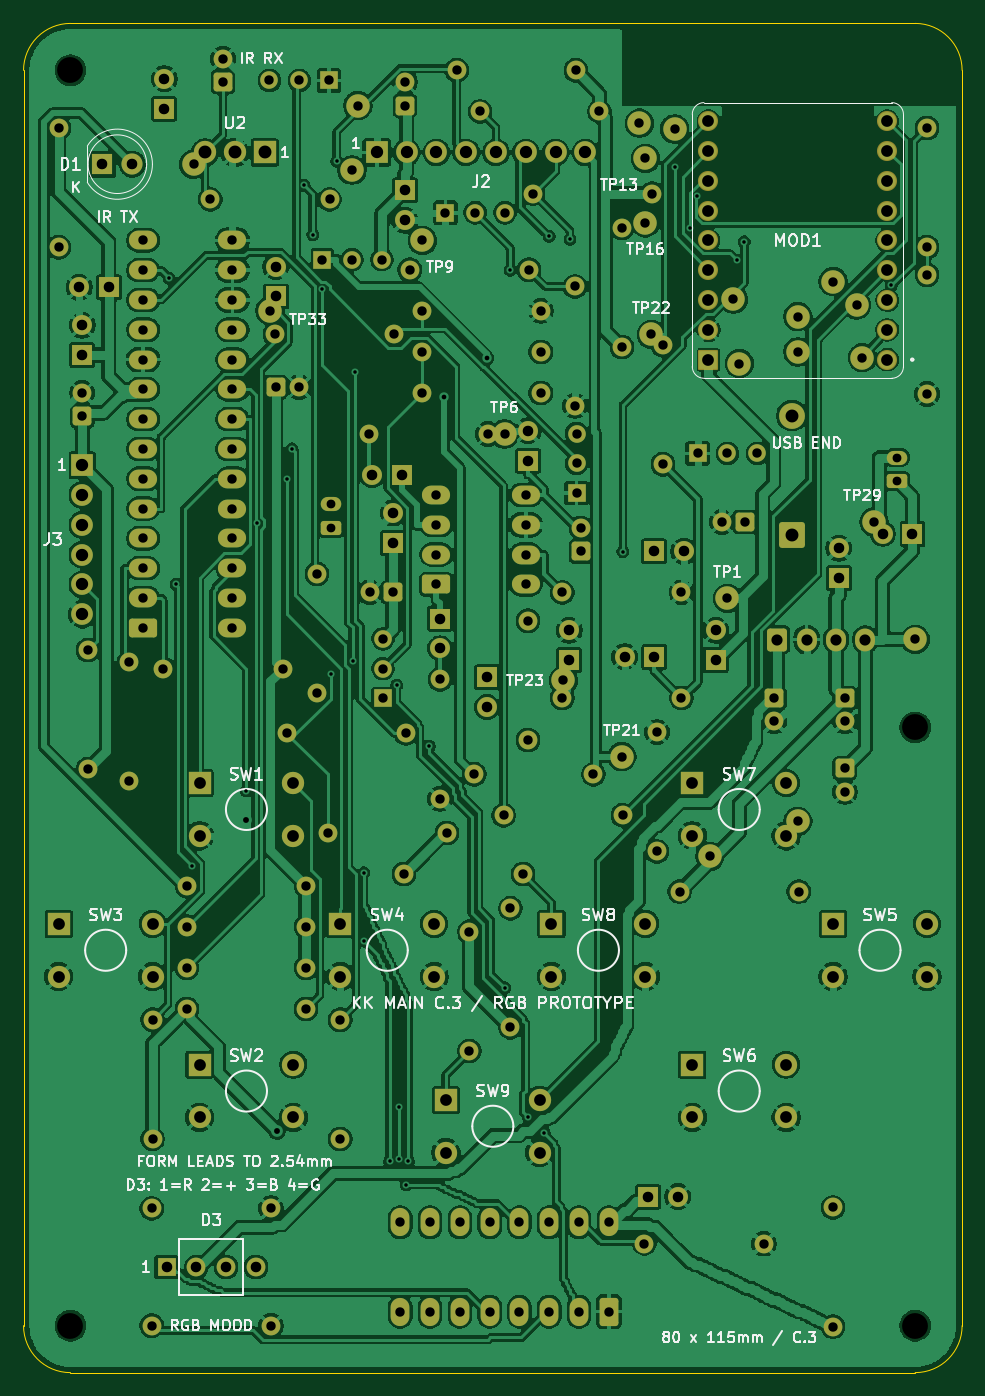
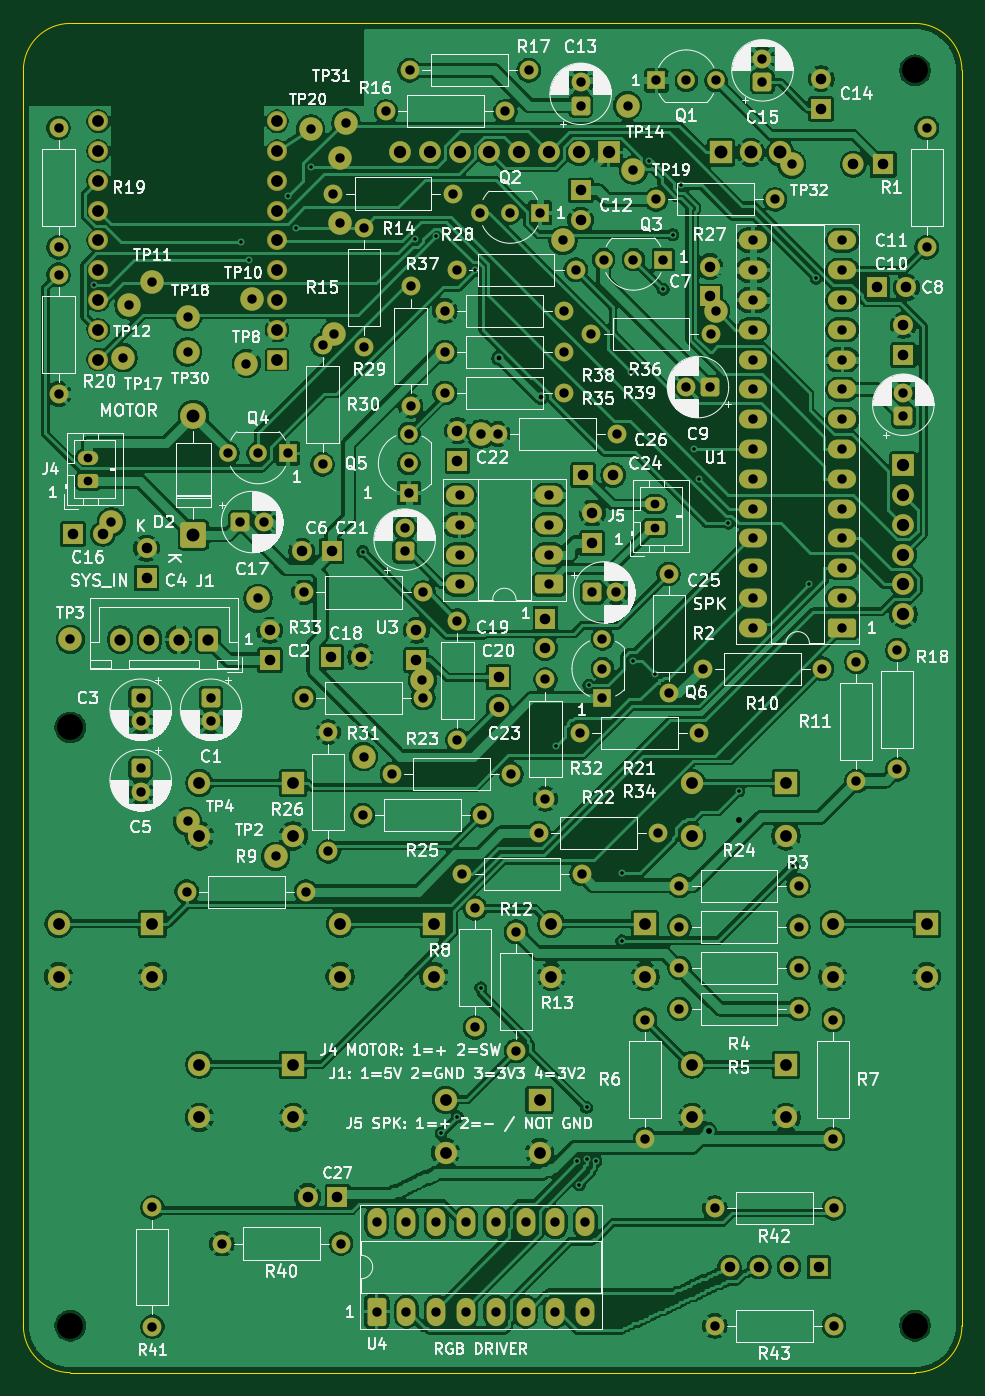
Circuit board: 9 layer files. Board 80.0 x 115.0 mm.
- bottom_copper: KK_main_module-B_Cu.gbl (425729 bytes)
- bottom_mask: KK_main_module-B_Mask.gbs (13176 bytes)
- bottom_silk: KK_main_module-B_Silkscreen.gbo (265111 bytes)
- outline: KK_main_module-Edge_Cuts.gm1 (918 bytes)
- top_copper: KK_main_module-F_Cu.gtl (477550 bytes)
- top_mask: KK_main_module-F_Mask.gts (13176 bytes)
- top_silk: KK_main_module-F_Silkscreen.gto (92399 bytes)
- drill: KK_main_module-NPTH.drl (375 bytes)
- drill: KK_main_module-PTH.drl (5630 bytes)

=== bottom_copper: KK_main_module-B_Cu.gbl (425729 bytes, source omitted) ===
=== bottom_mask: KK_main_module-B_Mask.gbs (13176 bytes, source omitted) ===
=== bottom_silk: KK_main_module-B_Silkscreen.gbo (265111 bytes, source omitted) ===
=== outline: KK_main_module-Edge_Cuts.gm1 ===
%TF.GenerationSoftware,KiCad,Pcbnew,10.0.6*%
%TF.CreationDate,2026-09-11T02:13:48-05:00*%
%TF.ProjectId,KK_main_module,4b4b5f6d-6169-46e5-9f6d-6f64756c652e,C.3 RGB*%
%TF.SameCoordinates,Original*%
%TF.FileFunction,Profile,NP*%
%FSLAX46Y46*%
G04 Gerber Fmt 4.6, Leading zero omitted, Abs format (unit mm)*
G04 Created by KiCad (PCBNEW 10.0.6) date 2026-09-11 02:13:48*
%MOMM*%
%LPD*%
G01*
G04 APERTURE LIST*
%TA.AperFunction,Profile*%
%ADD10C,0.050000*%
%TD*%
G04 APERTURE END LIST*
D10*
X0Y-4000000D02*
G75*
G02*
X4000000Y0I3999997J3D01*
G01*
X0Y-111000000D02*
X0Y-4000000D01*
X4000000Y0D02*
X76000000Y0D01*
X4000000Y-115000000D02*
G75*
G02*
X0Y-111000000I0J4000000D01*
G01*
X76000000Y0D02*
G75*
G02*
X80000000Y-4000000I0J-4000000D01*
G01*
X76000000Y-115000000D02*
X4000000Y-115000000D01*
X80000000Y-4000000D02*
X80000000Y-111000000D01*
X80000000Y-111000000D02*
G75*
G02*
X76000000Y-115000000I-4000000J0D01*
G01*
M02*

=== top_copper: KK_main_module-F_Cu.gtl (477550 bytes, source omitted) ===
=== top_mask: KK_main_module-F_Mask.gts (13176 bytes, source omitted) ===
=== top_silk: KK_main_module-F_Silkscreen.gto (92399 bytes, source omitted) ===
=== drill: KK_main_module-NPTH.drl ===
M48
; DRILL file KiCad 10.0.6 date 2026-09-11T02:13:50
; FORMAT={-:-/ absolute / metric / decimal}
; #@! TF.CreationDate,2026-09-11T02:13:50-05:00
; #@! TF.GenerationSoftware,Kicad,Pcbnew,10.0.6
; #@! TF.FileFunction,NonPlated,1,2,NPTH
FMAT,2
METRIC
; #@! TA.AperFunction,NonPlated,NPTH,ComponentDrill
T1C2.200
%
G90
G05
T1
X4.0Y-4.0
X4.0Y-111.0
X76.0Y-60.0
X76.0Y-111.0
M30

=== drill: KK_main_module-PTH.drl (5630 bytes, source omitted) ===
